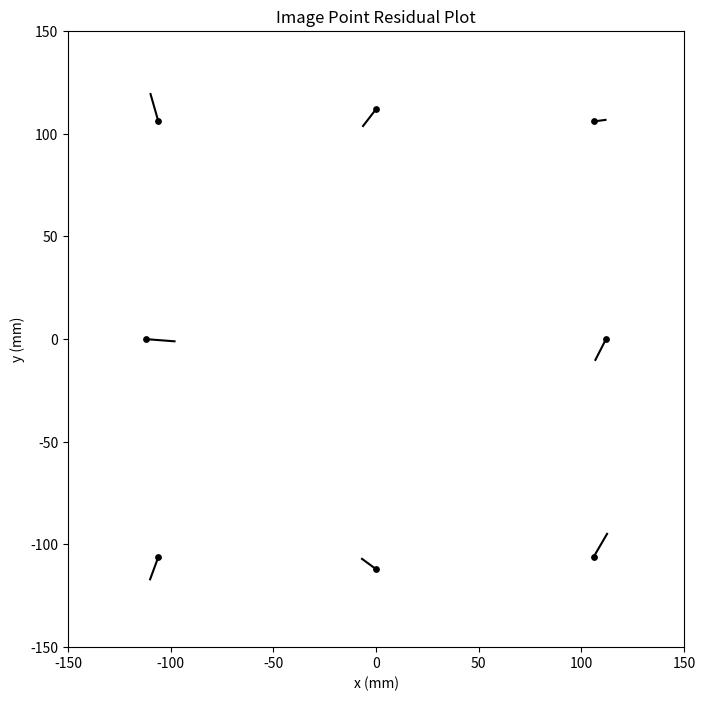
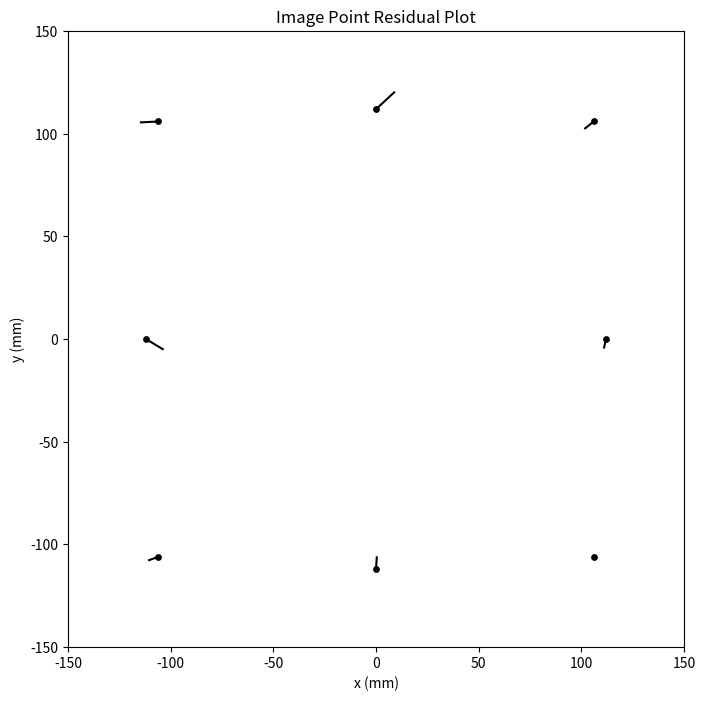
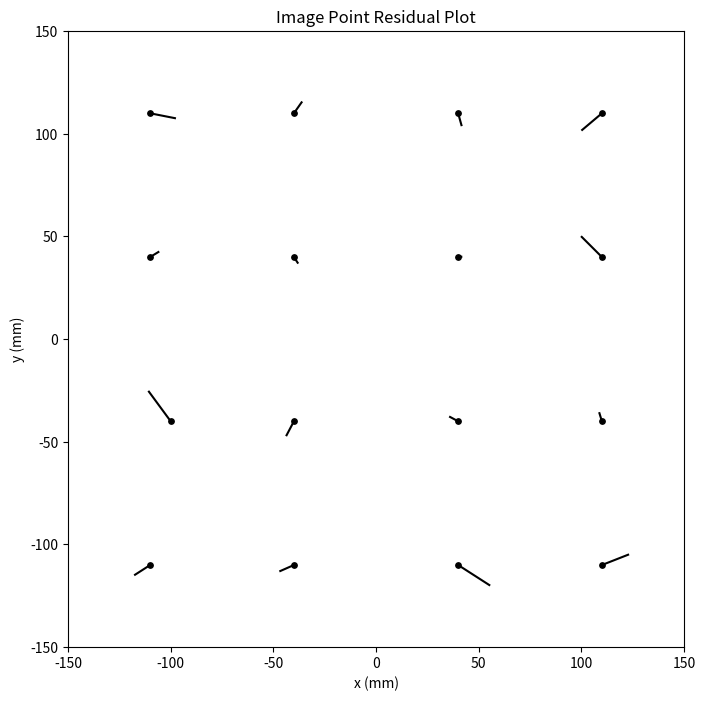
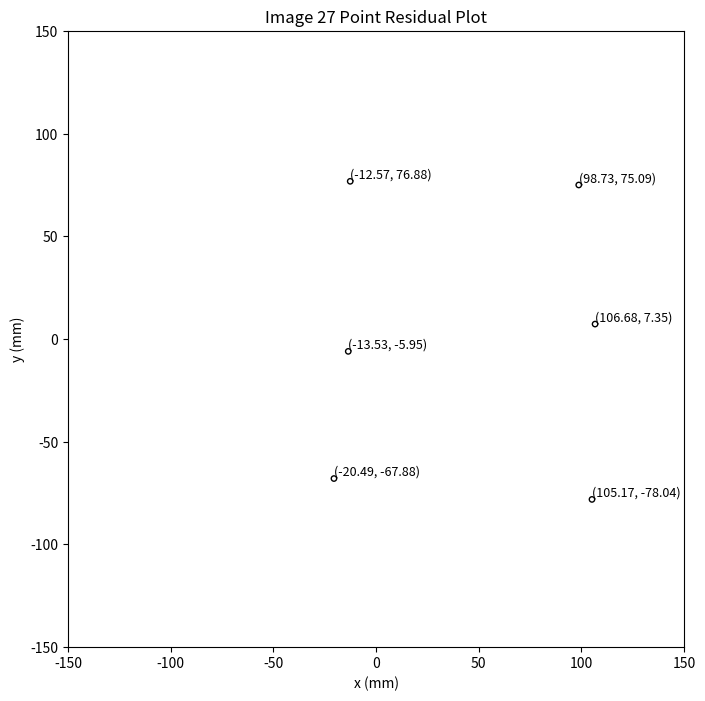
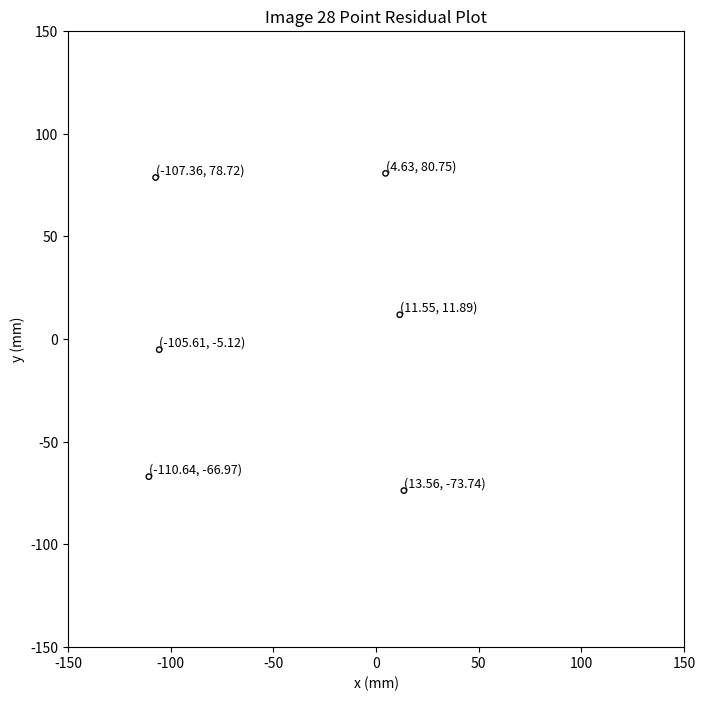

Reproduce these figures in Python, in order.
import numpy as np
import pandas as pd
import matplotlib.pyplot as plt

# Lab2: To perform image point measurement, interior orientation and image point refinement for a pair of images as part of the overarching aim of labs 2-5 of photogrammetric restitution

# part c
# fiducial points
fiducial_digital_27 = [
    [1345.25, -19285.75],
    [19162.25,-1468.75],
    [1344.5,-1469.75],
    [19163.5,-19281.75],
    [842,-10378],
    [19666,-10376.5],
    [10253,-966.5],
    [10253.25,-19787.75]
] 

fiducial_digital_28 = [
    [1345.25,-19285],
    [19173.75,-1482.75],
    [1357,-1471],
    [19162.5,-19296.25],
    [848,-10378],
    [19672.25,-10390],
    [10267.25,-972],
    [10253.25,-19794.5]
]

fiducial_true = [
    [-105.997,-105.995],
    [106.004,106.008],
    [-106.000,106.009],
    [106.012,-105.995],
    [-112.000,0.007],
    [112.006,0.007],
    [0.005,112.007],
    [0.002,-111.998]
] 

# tie points
tie_digital_27 = [
    [9112.75,-10878.25],
    [19254.5,-9756],
    [8524.75,-16100.25],
    [19133.75,-16965],
    [9192.25,-3894.5],
    [18587.5,-4037.75]
]

tie_digital_28 = [
    [1346.75,-10810],
    [11233.5,-9382.25],
    [912.5,-16032.25],
    [11398.5,-16602.25],
    [1197,-3730.5],
    [10654,-3575]
]

# Control points
control_digital_27 = [
    [10059,-10881.75],
    [11844,-17251.25],
    [17841.25,-18026.25],
    [14685.75,-18204.75],
    [11779.75,-1174]
]

control_digital_28 = [
    [2275.25,-10786],
    [4159.5,-17082.75],
    [10136.5,-17687.75],
    [6984,-17948.75],
    [3724.75,-853.25]
]

# Check points
check_digital_27 = [
    [9612.25,-14502.25],
    [14006.25,-9748.5],
    [9460.25,-2291.5]
]

check_digital_28 = [
    [1949.5,-14416.75],
    [6158.75,-9527.5],
    [1411,-2079.75]
]

# Estimate the linear parameters and derive the non-linear parameters for the 2D affine transformation
def affine_transformation_ls(comparator_coords, reseau_coords):
    comparator_coords = np.array(comparator_coords)
    reseau_coords = np.array(reseau_coords)
    
    # set up design matrix A and observation vector l
    A = np.zeros((2 * len(comparator_coords), 6))
    l = np.zeros(2 * len(comparator_coords))
    
    # fill A and l
    for i, (comp, reseau) in enumerate(zip(comparator_coords, reseau_coords)):
        A[2*i, 0] = comp[0]  # a
        A[2*i, 1] = comp[1]  # b
        A[2*i, 4] = 1        # dx
        A[2*i, 5] = 0        # dy
        A[2*i+1, 2] = comp[0]  # c
        A[2*i+1, 3] = comp[1]  # d
        A[2*i+1, 4] = 0        # dx
        A[2*i+1, 5] = 1        # dy
        
        l[2*i] = reseau[0]
        l[2*i+1] = reseau[1]
        
    A_T_A = A.T @ A
    A_T_l = A.T @ l
    A_T_A_inv = np.linalg.inv(A_T_A)
        
    params = A_T_A_inv @ A_T_l
    a, b, c, d, dx, dy = params
    params_names = ['a', 'b', 'c', 'd', 'dx', 'dy']
    result_df = pd.DataFrame(params, index = params_names, columns=['Value'])
    
    residuals = A @ params - l
    residuals_x = []
    residuals_y = []
    for i in range(len(comparator_coords)):
        x = residuals[2*i]
        y = residuals[2*i+1]
        
        residuals_x.append(x)
        residuals_y.append(y)
    
    residuals_x = np.array(residuals_x)
    residuals_y = np.array(residuals_y)
    RMSE_x = np.sqrt(np.mean(residuals_x ** 2))
    RMSE_y = np.sqrt(np.mean(residuals_y ** 2))
    
    theta = np.degrees(np.arctan(c/a))
    Sx = np.sqrt(a**2 + c**2)
    Sy = np.sqrt(b**2 + d**2)
    delta = np.arctan((a*b + c*d)/(a*d - c*d))
    rotation_df = pd.DataFrame([theta, Sx, Sy, delta], index = ['𝜃', 'Sx', 'Sy', '𝛿'], columns=['Value'])
    
    print('Residuals:', residuals)
    print('RMSE_x:', RMSE_x)
    print('RMSE_y:', RMSE_y)
    print(result_df)
    print(rotation_df)
    return params, residuals_x, residuals_y

# Plot residuals
def residual_plot(reseau_coords, residuals_x, residuals_y, scale_factor=1000, point_size=15):
    reseau_coords = np.array(reseau_coords)
    
    residuals_x = residuals_x * scale_factor
    residuals_y = residuals_y * scale_factor
    
    fig, ax = plt.subplots(figsize = (8,8))
    for i in range(len(reseau_coords)):
        ax.plot([reseau_coords[i, 0], reseau_coords[i, 0] + residuals_x[i]], 
                [reseau_coords[i, 1], reseau_coords[i, 1] + residuals_y[i]], 
                color='black')
        
    ax.scatter(reseau_coords[:, 0], reseau_coords[:, 1], color='black', s=point_size)
    ax.set_xlim(-150,150)
    ax.set_ylim(-150,150)
    
    ax.set_xlabel('x (mm)')
    ax.set_ylabel('y (mm)')
    ax.set_title('Image Point Residual Plot')
    ax.set_aspect('equal')
    
    # plt.show()

# Transform all measured points using the estimated transformation parameters
def to_fiducial_system(params, points):
    a, b, c, d, dx, dy = params
    points = np.array(points)
    transformed_points = np.array([
        [a * x + b * y + dx, c * x + d * y + dy]  # Affine transformation for each point
        for x, y in points
    ])
    
    return transformed_points

# get params with image 27
result_27 = affine_transformation_ls(fiducial_digital_27, fiducial_true)
params1, residual_x_27, residual_y_27 = result_27
print(result_27)

# get residual plot of image 27
residual_plot_27 = residual_plot(fiducial_true, residual_x_27, residual_y_27)
print(residual_plot_27)

# convert tie, control and check points to fiducial system
tie_true_27 = to_fiducial_system(params1, tie_digital_27)
control_true_27 = to_fiducial_system(params1, control_digital_27)
check_true_27 = to_fiducial_system(params1, check_digital_27)
fiducial_true_27 = to_fiducial_system(params1, fiducial_digital_27)
print('Tie points in fiducial system:', tie_true_27)
print('Control points in fiducial system:', control_true_27)
print('Check points in fiducial system:', check_true_27)
print('fiducial points in image 27', fiducial_true_27)

# get params with image 28
result_28 = affine_transformation_ls(fiducial_digital_28, fiducial_true)
params2, residual_x_28, residual_y_28 = result_28
print(result_28)

# get residual plot of image 28
residual_plot_28 = residual_plot(fiducial_true, residual_x_28, residual_y_28)
print(residual_plot_28)

# convert tie, control and check points to fiducial system
tie_true_28 = to_fiducial_system(params2, tie_digital_28)
control_true_28 = to_fiducial_system(params2, control_digital_28)
check_true_28 = to_fiducial_system(params2, check_digital_28)
fiducial_true_28 = to_fiducial_system(params2, fiducial_digital_28)
print('Tie points in fiducial system:', tie_true_28)
print('Control points in fiducial system:', control_true_28)
print('Check points in fiducial system:', check_true_28)
print('fiducial points in image 28', fiducial_true_28)




# part d   
comparator_coords_check = [
    [-113.767, -107.4],
    [-43.717, -108.204],
    [36.361, -109.132],
    [106.408, -109.923],
    [107.189, -39.874],
    [37.137, -39.07],
    [-42.919, -38.158],
    [-102.968, -37.446],
    [-112.052, 42.714],
    [-42.005, 41.903],
    [38.051, 40.985],
    [108.089, 40.189],
    [108.884, 110.221],
    [38.846, 111.029],
    [-41.208, 111.961],
    [-111.249, 112.759]
]

reseau_coords_check = [
    [-110, -110],
    [-40, -110],
    [40, -110],
    [110, -110],
    [110, -40],
    [40, -40],
    [-40, -40],
    [-100, -40],
    [-110, 40],
    [-40, 40],
    [40, 40],
    [110, 40],
    [110, 110],
    [40, 110],
    [-40, 110],
    [-110, 110]
]

result2 = affine_transformation_ls(comparator_coords_check, reseau_coords_check)
print(result2)

plot = residual_plot(reseau_coords_check, result2[1], result2[2])
print(plot)



# part e
# Provided information
principal_offset = [
    -0.006, 0.006
]
radial_distortion = [
    0.8878E-04, -0.1528E-07, 0.5256E-12, 0.0000
]
decentering_distortion = [
    0.1346E-06, 0.1224E-07
]
atmospheric_refraction = [
    1844.408086, 1092.8025
]

# Perform all of image point corrections
def systematic_error(transformed_points, principal_offset, radial_distortion, decentering_distortion, atmospheric_refraction=None):
    x_coords = transformed_points[:, 0]
    y_coords = transformed_points[:, 1]
    
    # minus offset
    x_adjusted = x_coords - principal_offset[0]
    y_adjusted = y_coords - principal_offset[1]
    
    # add radial distortion
    k0, k1, k2, k3 = radial_distortion
    r = np.sqrt(x_adjusted**2 + y_adjusted**2)
    x_rad = -x_adjusted * (k0 + k1 * r**2 + k2 * r**4 +k3 * r**6)
    y_rad = -y_adjusted * (k0 + k1 * r**2 + k2 * r**4 +k3 * r**6)
    
    # add decentering distortion
    p1, p2 = decentering_distortion
    x_dec = p1 * (r**2 + 2 * x_adjusted**2) + 2 * p2 * x_adjusted * y_adjusted
    y_dec = p2 * (r**2 + 2 * y_adjusted**2) + 2 * p1 * x_adjusted * y_adjusted
    
    # add atmospheric refraction
    if atmospheric_refraction is not None:
        H, h = atmospheric_refraction
        c = 153.358
        K = 2410 * H / (H**2 - 6 * H + 250) - 2410 * h / (h**2 - 6 * h + 250) * (h / H)
        x_atm = x_adjusted * K * (1 + r**2 / c**2)
        y_atm = y_adjusted * K * (1 + r**2 / c**2)
    else:
        # If atmospheric_refraction is not provided, skip atmospheric refraction correction
        x_atm = 0
        y_atm = 0
    
    # correct coordinates
    x_correct = x_adjusted + x_rad + x_dec + x_atm
    y_correct = y_adjusted + y_rad + y_dec + y_atm
    
    correct_points = np.column_stack((x_correct, y_correct))
    
    return correct_points
    

# Apply correction to each of point
tie_27_corrected = systematic_error(tie_true_27, principal_offset, radial_distortion, decentering_distortion, atmospheric_refraction)
print('correct tie points coords in image 27', tie_27_corrected)
control_27_corrected = systematic_error(control_true_27, principal_offset, radial_distortion, decentering_distortion, atmospheric_refraction)
print('correct control points coords in image 27', control_27_corrected)
check_27_corrected = systematic_error(check_true_27, principal_offset, radial_distortion, decentering_distortion, atmospheric_refraction)
print('correct check points coords in image 27', check_27_corrected)

tie_28_corrected = systematic_error(tie_true_28, principal_offset, radial_distortion, decentering_distortion, atmospheric_refraction)
print('correct tie points coords in image 28', tie_28_corrected)
control_28_corrected = systematic_error(control_true_28, principal_offset, radial_distortion, decentering_distortion, atmospheric_refraction)
print('correct control points coords in image 28', control_28_corrected)
check_28_corrected = systematic_error(check_true_28, principal_offset, radial_distortion, decentering_distortion, atmospheric_refraction)
print('correct check points coords in image 28', check_28_corrected)

fiducial_corrected = systematic_error(np.array(fiducial_true), principal_offset, radial_distortion, decentering_distortion, atmospheric_refraction=None)
print('correct fiducial points coords using true values', fiducial_corrected)
fiducial_corrected = systematic_error(fiducial_true_27, principal_offset, radial_distortion, decentering_distortion, atmospheric_refraction=None)
print('correct fiducial points coords in image 27', fiducial_corrected)
fiducial_corrected = systematic_error(fiducial_true_28, principal_offset, radial_distortion, decentering_distortion, atmospheric_refraction=None)
print('correct fiducial points coords in image 28', fiducial_corrected)


# Lab3: To perform relative orientation of a stereo pair and estimate 3D model coordinates as part of the overarching aim of labs 2-5 of photogrammetric restitution.
from scipy.optimize import least_squares

# Plot tie points's coordinates
def points_coordinates(points, number, point_size=15):
    points = np.array(points)
    
    fig, ax = plt.subplots(figsize = (8,8))
    
    ax.scatter(points[:, 0], points[:, 1], color='black', s=point_size, edgecolors='black', facecolors='none')
    for (x, y) in points:
        ax.text(x, y, f'({x:.2f}, {y:.2f})', fontsize=9, ha='left', va='bottom')
    
    ax.set_xlim(-150, 150)
    ax.set_ylim(-150, 150)
    
    ax.set_xlabel('x (mm)')
    ax.set_ylabel('y (mm)')
    ax.set_title(f'Image {number} Point Residual Plot')
    ax.set_aspect('equal')
    
    plt.savefig(f'F:\\04-UoC master\\OneDrive - University of Calgary\\02-UoC\\25winter_ENGO634_Principal of Photogrammetry\\lab3\\tie_points_{number}.png')
    # plt.show()

    
# Get plots of tie points of two images
tie_plot_27 = points_coordinates(tie_27_corrected, 27)
print(tie_plot_27)

tie_plot_28 = points_coordinates(tie_28_corrected, 28)
print(tie_plot_28)

# Function to compute the rotation matrix from omega, phi, kappa
def compute_rotation_matrix(omega, phi, kappa):
    #omega, phi, kappa = np.radians([omega, phi, kappa])  # Convert to radians
    R_omega = np.array([
        [1, 0, 0],
        [0, np.cos(omega), -np.sin(omega)],
        [0, np.sin(omega), np.cos(omega)]
    ])
    R_phi = np.array([
        [np.cos(phi), 0, np.sin(phi)],
        [0, 1, 0],
        [-np.sin(phi), 0, np.cos(phi)]
    ])
    R_kappa = np.array([
        [np.cos(kappa), -np.sin(kappa), 0],
        [np.sin(kappa), np.cos(kappa), 0],
        [0, 0, 1]
    ])
    return R_omega @ R_phi @ R_kappa  # Combined rotation matrix

# Calculate relative orientation parameters
def relative_orientation(left_points, right_points, bx, c, initial_guess):
    
    
    # Error function (Misclosure vector)
    def error_function(params):
        by, bz, omega, phi, kappa = params
        # Rotation matrix M for the current parameters
        M_0 = compute_rotation_matrix(omega, phi, kappa)  # Compute rotation matrix
        
        misclosure = []
        
        for i in range(len(left_points)):
            xL, yL = left_points[i]
            xR, yR = right_points[i]
            
            # Right vector (before rotation)
            right_vector = np.array([xR, yR, -c])
            
            # Apply rotation to right vector
            transformed_point = M_0 @ right_vector + np.array([bx, by, bz])
            
            # Construct delta (Misclosure vector)
            delta_value = np.array([[bx, by, bz], [xL, yL, -c], [transformed_point[0], transformed_point[1], transformed_point[2]]])
            det = np.linalg.det(delta_value)
            misclosure.append(det)
        
        #misclosure = np.array(misclosure).flatten()  # Flatten to a single vector
        return misclosure
    
    # Use scipy's least_squares to minimize the error function
    result = least_squares(error_function, initial_guess, method='lm', jac='3-point')
    
    # The optimal parameters
    bY_best, bZ_best, omega_best, phi_best, kappa_best = result.x
    omega_best_d, phi_best_d, kappa_best_d = np.degrees([omega_best, phi_best, kappa_best])
    
    # Put them into a pd frame
    d = {'': ['by', 'bz', 'omega(degree)', 'phi(degree)', 'kappa(degree)'],'parameters':[bY_best, bZ_best, omega_best_d, phi_best_d, kappa_best_d]}
    df_params = pd.DataFrame(data = d)
    
    
    # get the Jacobian
    A = result.jac
    ATA = A.T @ A
    coefficient_matrix = np.linalg.inv(ATA)
    
    df_coefficient = pd.DataFrame({
        'by': coefficient_matrix[0,:],
        'bz': coefficient_matrix[1,:],
        '𝜔': coefficient_matrix[2,:],
        '𝜙': coefficient_matrix[3,:],
        '𝜅': coefficient_matrix[4,:],
    }, index = ['by', 'bz', '𝜔', '𝜙', '𝜅'])
    
    return df_params, df_coefficient

# 
def convert_to_RO(bx, df_params, left_points, right_points):
    # Compute rotation matrix
    bY_best, bZ_best, omega_best, phi_best, kappa_best = df_params.iloc[:,1]
    omega_best, phi_best, kappa_best = np.deg2rad([omega_best, phi_best, kappa_best])
    M = compute_rotation_matrix(omega_best, phi_best, kappa_best)
    left_points = np.hstack([left_points, -c*np.ones((left_points.shape[0], 1))])
    right_points = np.hstack([right_points, -c*np.ones((right_points.shape[0], 1))])
    
    # Compute scale lambda and mu and get final coordinates
    scale_lambda = []
    scale_mu = []
    final_coords = []
    pY = []
    for i in range(len(left_points)):
        xL,yL,zL = left_points[i]
        xR,yR,zR = M @ right_points[i]
        
        scale_lambda_value = (bx*zR-bZ_best*xR)/(xL*zR+c*xR)
        scale_lambda.append(scale_lambda_value)
        
        scale_mu_value = (-bx*c-bZ_best*xL)/(xL*zR+c*xR)
        scale_mu.append(scale_mu_value)
        
        xLM = scale_lambda_value * xL
        yLM = scale_lambda_value * yL
        zLM = scale_lambda_value * zL
        
        xRM = scale_mu_value * xR + bx
        yRM = scale_mu_value * yR + bY_best
        zRM = scale_mu_value * zR + bZ_best
        
        pY_value = yRM - yLM
        pY.append(pY_value)
        
        final_coords.append([xLM, (yLM+yRM)/2, zLM])
    
    # put them into a dataframe
    df_points = pd.DataFrame({
        'xl (mm)': left_points[:, 0],
        'yl (mm)': left_points[:, 1],
        'xr (mm)': right_points[:, 0],
        'yr (mm)': right_points[:, 1],
        'pY (mm)': pY,
        'X (mm)': [coords[0] for coords in final_coords],
        'Y (mm)': [coords[1] for coords in final_coords],
        'Z (mm)': [coords[2] for coords in final_coords]
    })
    
    return df_points
    


# Use tie points compute 5 unknowns
bx = 92
c = 153.358
initial_guess = np.array([0,0,0,0,0])

tie_params, tie_coeffient = relative_orientation(tie_27_corrected, tie_28_corrected, bx, c, initial_guess)
print(tie_params)
print("\n")
print(tie_coeffient)
print("\n") 
tie_points = convert_to_RO(bx, tie_params, tie_27_corrected, tie_28_corrected)
print(tie_points)

# Convert control points and check points
check_points = convert_to_RO(bx, tie_params, check_27_corrected, check_28_corrected)
print(check_points)

control_points = convert_to_RO(bx, tie_params, control_27_corrected, control_28_corrected)
print(control_points)

# Use lecture notes to test program
left_test = np.array([[106.399, 90.426],
                     [18.989,93.365],
                     [70.964,4.907],
                     [-0.931,-7.284],
                     [9.278,-92.926],
                     [98.681,-62.769]])
right_test = np.array([[24.848,81.824],
                     [-59.653,88.138],
                     [-15.581,-0.387],
                     [-85.407,-8.351],
                     [-78.81,-92.62],
                     [8.492,-68.873]])
bx_test = 92
c_test = 152.15
initial_guess_test = np.array([0,0,0,0,0])

test_params, test_coeffient = relative_orientation(left_test, right_test, bx_test, c_test, initial_guess_test)
print(test_params)      
print("\n") 
print(test_coeffient) 
print("\n")      

text_points = convert_to_RO(bx_test, test_params, left_test, right_test) 
print(text_points)
